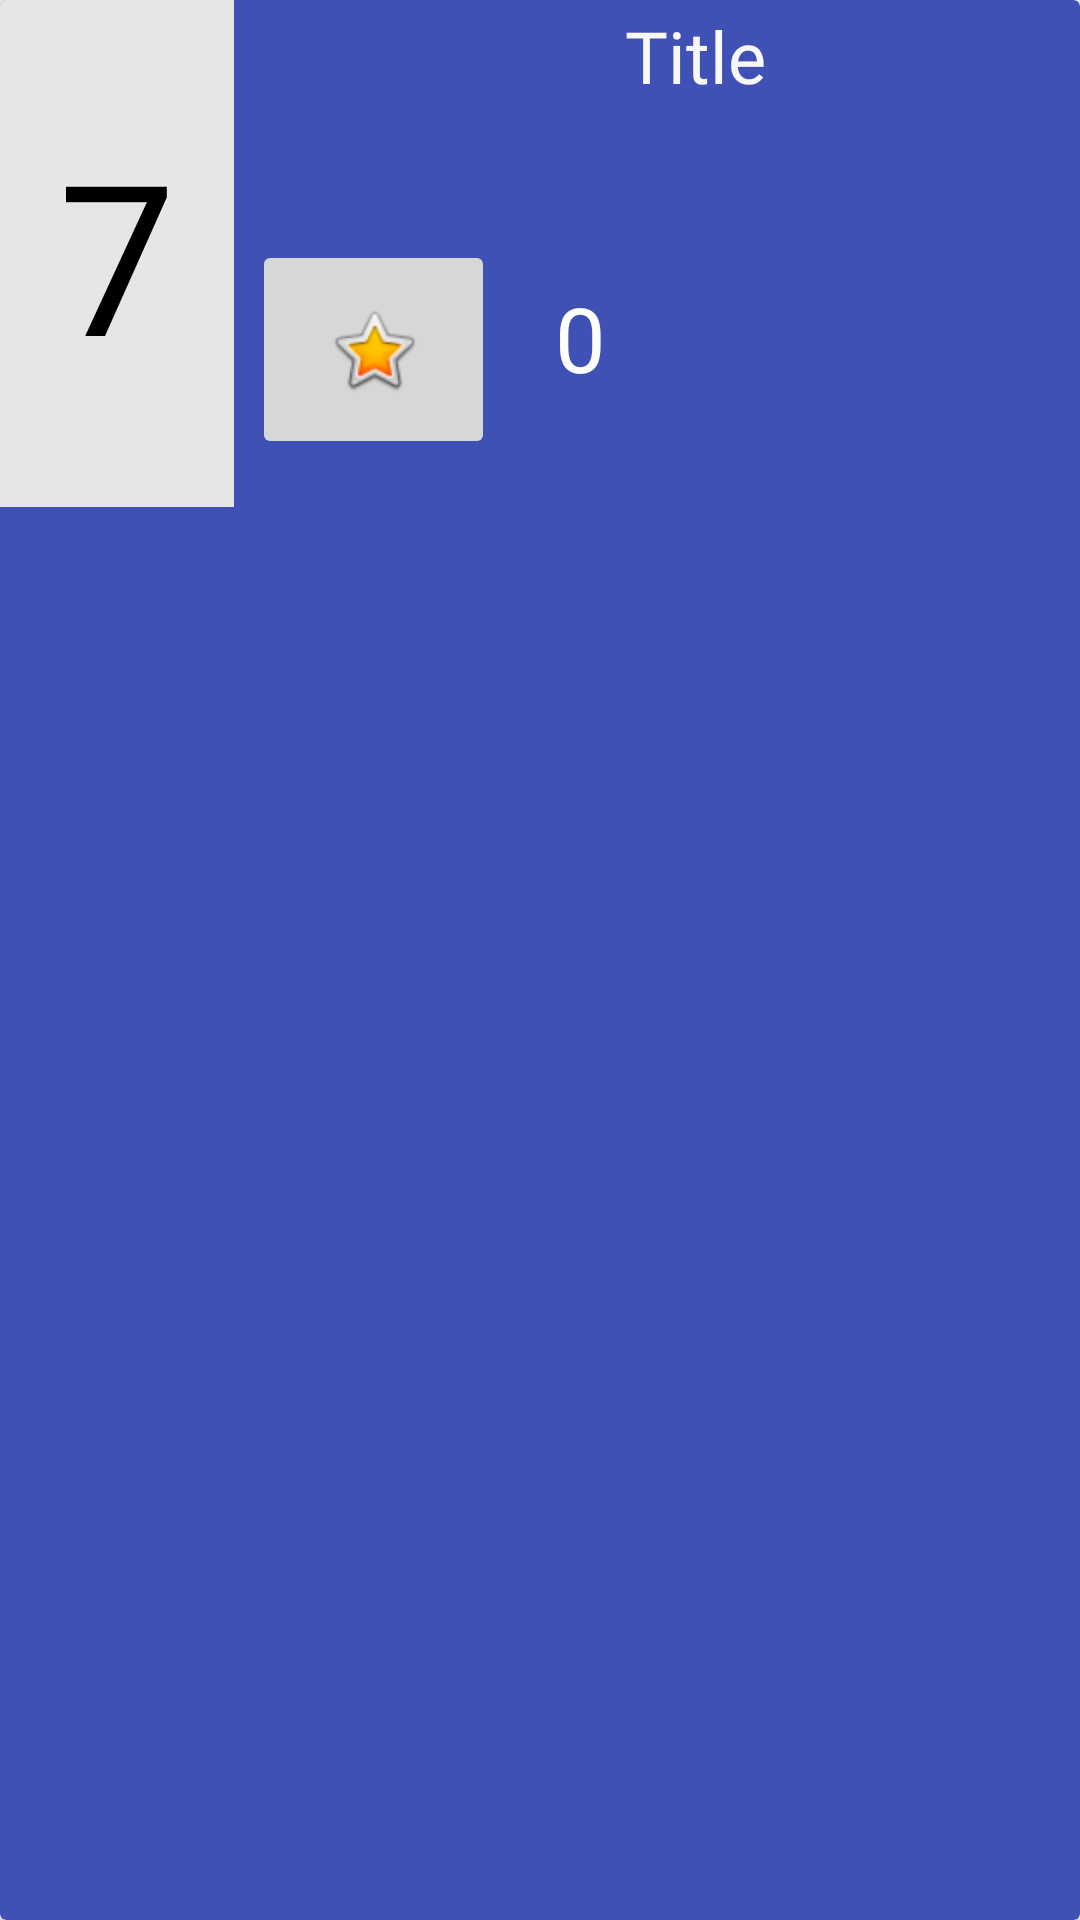

Write the Android layout XML for this screen, with the resource values it uses.
<!-- AndroidManifest.xml: application theme Theme.TopTen -->
<!-- res/layout/layout_current_list_item.xml -->
<?xml version="1.0" encoding="utf-8"?>
<androidx.cardview.widget.CardView xmlns:android="http://schemas.android.com/apk/res/android"
    xmlns:app="http://schemas.android.com/apk/res-auto"
    xmlns:tools="http://schemas.android.com/tools"
    android:layout_width="match_parent"
    android:layout_height="wrap_content"
    android:layout_marginTop="10dp"
    android:layout_marginBottom="10dp"
    app:cardBackgroundColor="#3F51B5">


    <androidx.constraintlayout.widget.ConstraintLayout
        android:layout_width="match_parent"
        android:layout_height="169dp">

        <TextView
            android:id="@+id/txt_Title"
            android:layout_width="322dp"
            android:layout_height="72dp"
            android:fontFamily="@font/bowlby_one_sc"
            android:text="Title"
            android:textAlignment="center"
            android:textColor="#F8F8F8"
            android:textSize="24sp"
            app:layout_constraintBottom_toTopOf="@+id/btn_Vote"
            app:layout_constraintEnd_toEndOf="parent"
            app:layout_constraintHorizontal_bias="0.185"
            app:layout_constraintStart_toEndOf="@+id/txt_Rank"
            app:layout_constraintTop_toTopOf="parent"
            app:layout_constraintVertical_bias="0.28" />

        <ImageButton
            android:id="@+id/btn_Vote"
            android:layout_width="81dp"
            android:layout_height="73dp"
            android:layout_marginEnd="20dp"
            android:layout_marginBottom="16dp"
            app:layout_constraintBottom_toBottomOf="parent"
            app:layout_constraintEnd_toStartOf="@+id/txt_TotalVotes"
            app:srcCompat="@android:drawable/btn_star_big_on" />

        <TextView
            android:id="@+id/txt_Rank"
            android:layout_width="78dp"
            android:layout_height="170dp"
            android:background="#E6E6E6"
            android:fontFamily="@font/bowlby_one_sc"
            android:gravity="center"
            android:text="7"
            android:textAlignment="center"
            android:textColor="#000000"
            android:textSize="70sp"
            app:layout_constraintBottom_toBottomOf="parent"
            app:layout_constraintStart_toStartOf="parent"
            app:layout_constraintTop_toTopOf="parent"
            app:layout_constraintVertical_bias="0.808" />

        <TextView
            android:id="@+id/txt_TotalVotes"
            android:layout_width="123dp"
            android:layout_height="53dp"
            android:layout_marginTop="18dp"
            android:layout_marginEnd="52dp"
            android:fontFamily="@font/baloo"
            android:text="0"
            android:textAlignment="viewStart"
            android:textColor="#FFFFFF"
            android:textSize="30sp"
            app:layout_constraintBottom_toBottomOf="parent"
            app:layout_constraintEnd_toEndOf="parent"
            app:layout_constraintTop_toBottomOf="@+id/txt_Title"
            app:layout_constraintVertical_bias="0.0" />
    </androidx.constraintlayout.widget.ConstraintLayout>


</androidx.cardview.widget.CardView>
<!-- resources referenced by this layout -->
<resources>
  <style name="Theme.TopTen" parent="Theme.MaterialComponents.DayNight.DarkActionBar">
          
          <item name="colorPrimary">@color/purple_500</item>
          <item name="colorPrimaryVariant">@color/purple_700</item>
          <item name="colorOnPrimary">@color/white</item>
          
          <item name="colorSecondary">@color/teal_200</item>
          <item name="colorSecondaryVariant">@color/teal_700</item>
          <item name="colorOnSecondary">@color/black</item>
          
          <item name="android:statusBarColor" tools:targetApi="l">?attr/colorPrimaryVariant</item>
          
      </style>
  <!-- not gathered from this repository: default colours our renderer supplied (Android Studio template values) -->
  <color name="purple_500">#FF6200EE</color>
  <color name="purple_700">#FF3700B3</color>
  <color name="teal_200">#FF03DAC5</color>
  <color name="teal_700">#FF018786</color>
  <color name="black">#FF000000</color>
  <color name="white">#FFFFFFFF</color>
</resources>
